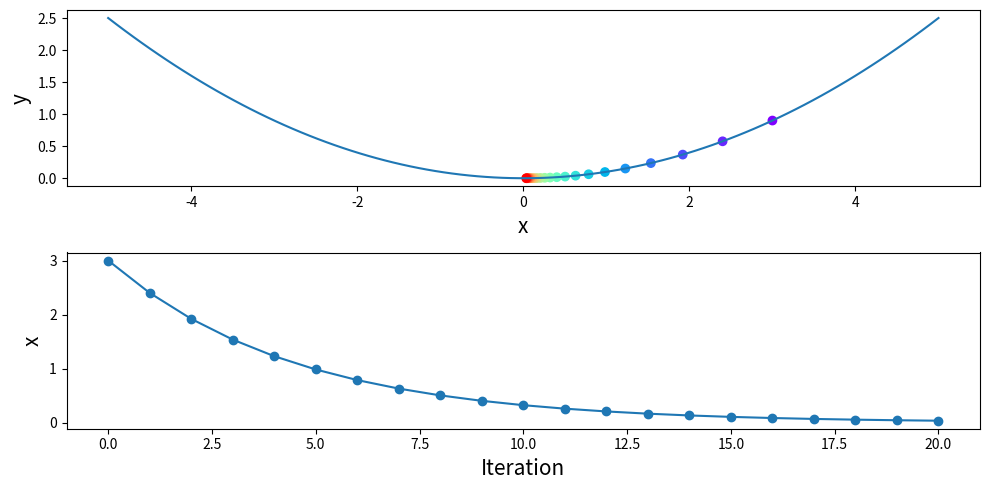

The script that saved this image:
import numpy as np
import matplotlib.pyplot as plt

# 𝑓(𝑥)=2𝑥**2 함수 정의
def f(x): return 1/10 * x**2

# 𝑑𝑓/𝑑𝑥=4𝑥 도함수 정의
def df_dx(x): return 1/5 * x

x = 3
ITERATIONS = 20

# 업데이트되는 x, y를 저장하기 위한 list : 초기값을 먼저 저장해둬야 함
x_track, y_track = [x], [f(x)]

print(f"Initial x: {x}")


for iter in range(ITERATIONS):
    # 현재 𝑥 값에서의 기울기(도함수 값) 계산
    dy_dx = df_dx(x)
    x = x - dy_dx
    
    # 업데이트된 𝑥 값과 그에 따른 함수 값을 각각 리스트에 추가
    x_track.append(x)
    y_track.append(f(x))
    
    print(f"{iter + 1}-th x: {x:.4f}")

fig, axes = plt.subplots(2, 1, figsize=(10, 5))
function_x = np.linspace(-5, 5, 100)
function_y = f(function_x)

# x-y 그래프
axes[0].plot(function_x, function_y)
axes[0].scatter(x_track, y_track,
                c=range(ITERATIONS + 1), cmap='rainbow')
axes[0].set_xlabel("x", fontsize=15)
axes[0].set_ylabel("y", fontsize=15)

# 반복에 따른 x 값 변화 그래프
axes[1].plot(x_track, marker='o')
axes[1].set_xlabel("Iteration", fontsize=15)
axes[1].set_ylabel("x", fontsize=15)

fig.tight_layout()
plt.show()